Run: headless pygame with SDL's dummy video driver; simulated clock (each Clock.tick advances the game by its frame time, no real sleeping); random seed 0; keys injected as events and as key.get_pressed() state; no mouse input.
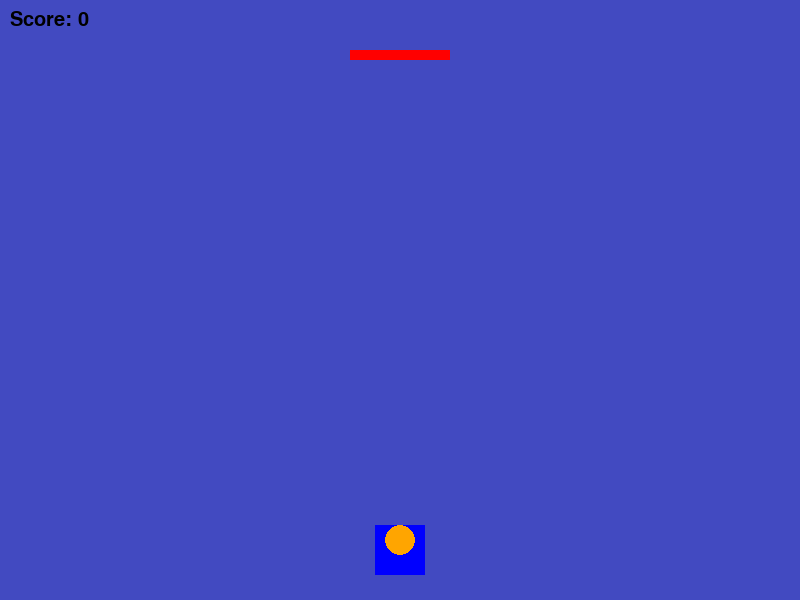
Frame 1 of 4 · flips 1–60 · no input
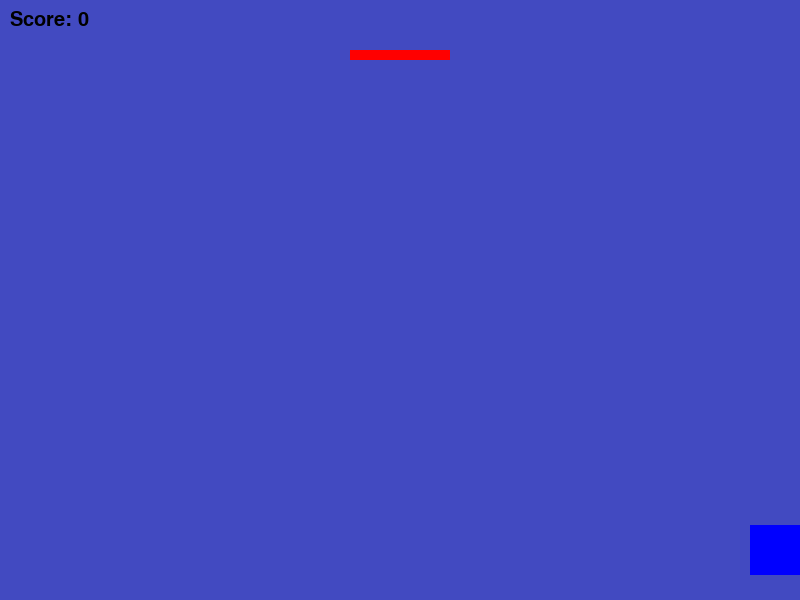
Frame 2 of 4 · flips 61–180 · tapped SPACE, RETURN · held RIGHT (→), D
Frame 3 of 4 · flips 181–300 · held DOWN (↓), S · screen unchanged from frame 2, image omitted
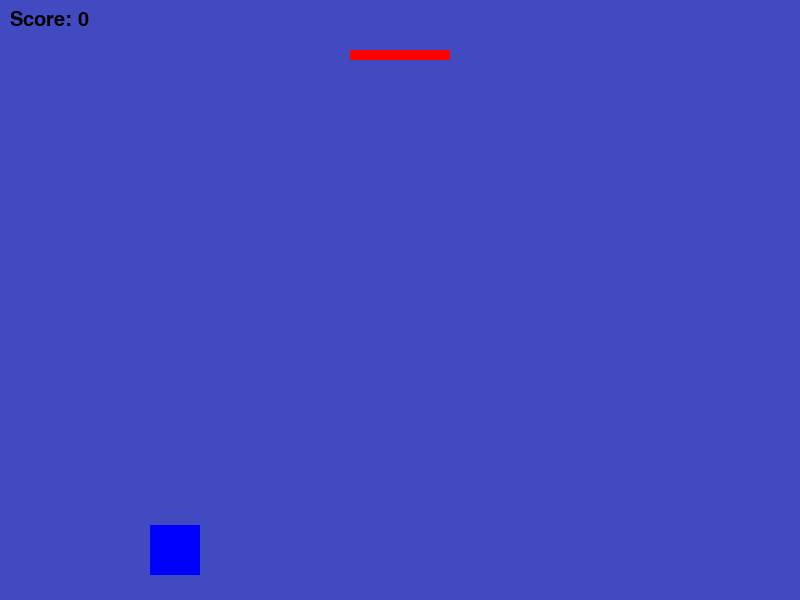
Frame 4 of 4 · flips 301–420 · held LEFT (←), A, UP (↑), W

The pygame program that drew these frames:

import pygame
import sys

# Initialize Pygame
pygame.init()

# Constants
WIDTH, HEIGHT = 800, 600
PLAYER_WIDTH, PLAYER_HEIGHT = 50, 50
BASKET_WIDTH, BASKET_HEIGHT = 100, 10
BALL_RADIUS = 15
TEXT_COLOR = (0, 0, 0)
WHITE = (255, 255, 255)
BACKGROUND_COLOR = (66, 74, 193)
BASKET_COLOR = (255, 0, 0)

# Screen setup
screen = pygame.display.set_mode((WIDTH, HEIGHT))
pygame.display.set_caption("Simple Basketball Game")

# Fonts
font = pygame.font.SysFont("Arial", 30)

# Colors
WHITE = (255, 255, 255)
TEXT_COLOR = (0, 0, 0)

# Player class
class Player(pygame.sprite.Sprite):
    def __init__(self):
        super().__init__()
        self.image = pygame.Surface((PLAYER_WIDTH, PLAYER_HEIGHT))
        self.image.fill((0, 0, 255))  # Player color (blue)
        self.rect = self.image.get_rect()
        self.rect.center = (WIDTH // 2, HEIGHT - 50)
        self.speed = 5

    def update(self):
        keys = pygame.key.get_pressed()

        # Move left and right
        if keys[pygame.K_LEFT] and self.rect.left > 0:
            self.rect.x -= self.speed
        if keys[pygame.K_RIGHT] and self.rect.right < WIDTH:
            self.rect.x += self.speed

# Ball class
class Ball(pygame.sprite.Sprite):
    def __init__(self):
        super().__init__()
        self.image = pygame.Surface((BALL_RADIUS * 2, BALL_RADIUS * 2), pygame.SRCALPHA)
        pygame.draw.circle(self.image, (255, 165, 0), (BALL_RADIUS, BALL_RADIUS), BALL_RADIUS)
        self.rect = self.image.get_rect()
        self.rect.center = (WIDTH // 2, HEIGHT - 60)
        self.falling = False
        self.y_velocity = 0
        self.x_velocity = 0

    def update(self):
        if self.falling:
            self.rect.x += self.x_velocity
            self.rect.y += self.y_velocity
            if self.rect.y > HEIGHT - 50:
                self.falling = False
                self.rect.center = (WIDTH // 2, HEIGHT - 60)

    def shoot(self, angle):
        self.falling = True
        self.y_velocity = -15
        self.x_velocity = angle

# Game variables
player = Player()
ball = Ball()
all_sprites = pygame.sprite.Group(player, ball)
baskets = pygame.Rect(WIDTH // 2 - BASKET_WIDTH // 2, 50, BASKET_WIDTH, BASKET_HEIGHT)
score = 0
game_over = False

# Main game loop
def game_loop():
    global score, game_over

    clock = pygame.time.Clock()

    while True:
        screen.fill(BACKGROUND_COLOR)

        # Event handling
        for event in pygame.event.get():
            if event.type == pygame.QUIT:
                pygame.quit()
                sys.exit()

            if event.type == pygame.KEYDOWN:
                if event.key == pygame.K_SPACE and not ball.falling:
                    # Shoot the ball
                    ball.shoot(5)

        # Update game objects
        all_sprites.update()

        # Draw everything
        pygame.draw.rect(screen, BASKET_COLOR, baskets)

        # Ball collision with the basket
        if baskets.colliderect(ball.rect) and ball.falling:
            if HEIGHT - 60 > ball.rect.bottom > HEIGHT - 100:
                score += 1
                ball.falling = False
                ball.rect.center = (WIDTH // 2, HEIGHT - 60)

        # Display score
        score_text = font.render(f"Score: {score}", True, TEXT_COLOR)
        screen.blit(score_text, (10, 10))

        # Draw player and ball
        all_sprites.draw(screen)

        # Game over condition (optional)
        if score >= 10:
            game_over = True
            game_over_text = font.render("Game Over! You win!", True, TEXT_COLOR)
            screen.blit(game_over_text, (WIDTH // 2 - 150, HEIGHT // 2))
            pygame.display.update()
            pygame.time.wait(2000)
            pygame.quit()
            sys.exit()

        pygame.display.flip()
        clock.tick(60)

# Start game loop
game_loop()
